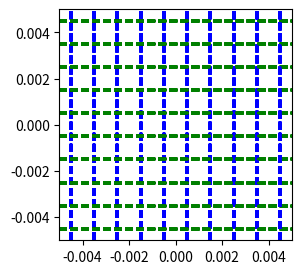

The matplotlib source for this figure:
# -*- coding: utf-8 -*-
"""
Created on Sun Feb 14 15:39:41 2021
@author: Bethan
"""


import numpy as np
from scipy.constants import k

import matplotlib.pyplot as plt
from matplotlib import gridspec
from mpl_toolkits import mplot3d
import scipy.stats


#comment this in to set the random number generators, keep it repeatable
np.random.seed(19)

####################################################################################

class Particle: 
    """A class representing the 3D particle"""
    
    def __init__(self, x, y, z, vx, vy, vz, mass=85*10**(-27), styles=None):
        #mass of Rb-85 atom here 
        
        self.r = np.array((x, y, z))
        self.v = np.array((vx, vy, vz))
        self.mass= mass
    
    #setting things for the positions
    @property
    def x(self):
        return self.r[0]
    @x.setter
    def x(self, value):
        self.r[0] = value
    @property
    def y(self):
        return self.r[1]
    @y.setter
    def y(self, value):
        self.r[1] = value
    @property
    def z(self):
        return self.r[2]
    @z.setter
    def z(self, value):
        self.r[2] = value
    
    
    #setting things for the velocities
    @property
    def vx(self):
        return self.v[0]
    @vx.setter
    def vx(self, value):
        self.v[0] = value
    @property
    def vy(self):
        return self.v[1]
    @vy.setter
    def vy(self, value):
        self.v[1] = value
    @property
    def vz(self):
        return self.v[2]
    @vz.setter
    def vz(self, value):
        self.v[2] = value
        
    def mag_r(self):
        '''Determines the magnitude of the radius for the particle's position'''
        return np.sqrt((self.r[0])**2+(self.r[1])**2+(self.r[2])**2)
    
    def mag_vr(self):
        '''Determines the magnitude of the radial velocity for the particle's position'''
        return np.sqrt((self.v[0])**2+(self.v[1])**2+(self.v[2])**2) #just the speed!
        
    def drift(self, dt):
        '''Moves the particles through distances appropriate to their velocities.'''
        self.x += self.vx*dt
        self.y += self.vy*dt
        self.z += self.vz*dt
        
    def set_rand_rv(self, T, omega_x, omega_y, omega_z): #here, L is the cube length, T is the temperature
        '''Sets the position components of the particles to a random value between -L/2 and L/2.
        Sets the velocity components of the particles to a random value from a Maxwell-Boltzmann 
        distribution, with mean 0 and standard deviation sqrt(kT/m).'''
        self.v = np.random.normal(0, np.sqrt(k*T/self.mass), 3)
        self.r = np.array((1.0,1.0,1.0)) 
        #so this is a bit weird, not sure why but for some reason the following code sets r components
        #as int unless I put the last line in where the components are given as floats
        self.r[0] = np.random.normal(0, np.sqrt((k*T)/(self.mass*(omega_x**2))))
        self.r[1] = np.random.normal(0, np.sqrt((k*T)/(self.mass*omega_y**2)))
        self.r[2] = np.random.normal(0, np.sqrt((k*T)/(self.mass*omega_z**2)))


    def potential_v_change(self, omega_x, omega_y, omega_z, dt):
        '''Changes the velocity components of the particles by an amount appropriate
        to the 3D harmonic trapping potential.'''
        self.vx += -(omega_x**2)*self.x*dt
        self.vy += -(omega_y**2)*self.y*dt
        self.vz += -(omega_z**2)*self.z*dt
        
#########################################################################################################
        
        
class Cell: 
    """A class representing a cell to discretise the space"""
    
    def __init__(self, x, y, z): 
        self.stored_atoms = []
        self.centre_x = x
        self.centre_y = y
        self.centre_z = z
        self.centre_coords = np.array([x,y,z])
        
        
########################################################################################################        
     
class Environment: 
    """A class representing the environment to put the particles in"""
    
    def __init__(self, L, Ti, omega_x, omega_y, omega_z): 
    #just got initial temperature and length of cube side for now, can add in more parameters as needed
        self.L = L
        self.Ti = Ti
        self.omega_x = omega_x
        self.omega_y = omega_y
        self.omega_z = omega_z
        self.particles = []
        self.mass = 85*10**(-27)
      #  self.temp_array = []
        self.space = []
    
    def Create_Particle(self, N):
        '''Function to create N particles and initialise their r and v coordinates. 
        The particles are then appended into a Nx1 dimensional array.'''
        
        for i in range(N):
            test_p = Particle(1,1,1,1,1,1)
            Particle.set_rand_rv(test_p, self.Ti, self.omega_x, self.omega_y, self.omega_z)
            self.particles.append(test_p)
            
            
            
    def Create_Cell(self, Ncell_i):
        #along_L = int(Ncell**(1/3))
        #totalN = Ncell_i**3
        
        for x in range(Ncell_i):
            for y in range(Ncell_i):
                for z in range(Ncell_i):
                    x_pos = -self.L/2 + self.L/(2*Ncell_i) + (x*self.L)/(Ncell_i)
                    y_pos = -self.L/2 + self.L/(2*Ncell_i) + (y*self.L)/Ncell_i
                    z_pos = -self.L/2 + self.L/(2*Ncell_i) + (z*self.L)/Ncell_i
                    test_cell = Cell(x_pos,y_pos,z_pos)
                    self.space.append(test_cell)
                    #print(test_cell.centre_x)
        print(np.size(self.space))

        
    def Check_cells(self):
        fig = plt.figure(figsize=(3,3))
        gs = gridspec.GridSpec(1,1)
        ax1 = fig.add_subplot(gs[0])
        ax1.set_ylim(-self.L/2,self.L/2) #sets the dimensions of the axes to be the same as the box
        ax1.set_xlim(-self.L/2,self.L/2)
        for n in self.space:
            ax1.axhline(y=n.centre_y, xmin=0, xmax=1, linestyle='--', color='g')
            ax1.axvline(x=n.centre_x, ymin=0, ymax= 1, linestyle='--', color='b')
            #print(n.centre_coords)
        
        
    def sort_atoms(self, Ncell_i):
        for c in self.space:
            for n in self.particles:
                if c.centre_x - self.L/(2*Ncell_i) < n.x < c.centre_x + self.L/(2*Ncell_i) and c.centre_y - self.L/(2*Ncell_i) < n.y < c.centre_y + self.L/(2*Ncell_i) and c.centre_z - self.L/(2*Ncell_i) < n.z < c.centre_z + self.L/(2*Ncell_i):
                    c.stored_atoms.append(n)
            print('cell done!')
           
            
    def histogram(self, N, Nt, dt, label):
        '''Function to plot a histogram with associated Gaussian distribution.
        Displays the mean and standard deviation of this Gaussian distribution on the graph.'''
        
        to_plot = [] #empty array
        for i in self.particles:
            to_plot.append(i.x)#Particle.mag_r(i)) #select which values to plot, and append to the array
        fig = plt.figure(figsize=(8,3))
        gs = gridspec.GridSpec(1,1)
        ax2 = fig.add_subplot(gs[0])
        #set title with the simulation parameters to keep track of the data
        ax2.set_title(f'T={self.Ti}, omega={(self.omega_x, self.omega_y, self.omega_z)}, N={N}, Nt={Nt}, dt= {dt}')
        result1 = ax2.hist(to_plot, bins=100) #plotting the histogram
        mean1 = np.mean(to_plot)
        sigma1 = np.sqrt(np.var(to_plot))
        x1 = np.linspace(min(to_plot), max(to_plot), 100)
        dx1 = result1[1][1] - result1[1][0]
        scale1 = len(to_plot)*dx1 #scaling the curves to match the histogram
        
        #plotting a Gaussian of the results, for single direction 
        ax2.plot(x1, scipy.stats.norm.pdf(x1, mean1, sigma1)*scale1, color='g')
        ax2.set_xlabel('x position of particles')
        #ax2.set_ylim(0,300)
        ax2.set_xlim(-0.001,0.001)
        ax2.text(0.0005, 250, 'mean = {:.3g}'.format(mean1))
        ax2.text(0.0005, 200, 'sd = {:.3g}'.format(sigma1))
        ax2.text(-0.0009, max(result1[0])*0.95, '{}'.format(label))
 
        #fitting a maxwell distribution to the data, for radial coords
        #params = scipy.stats.maxwell.fit(to_plot, floc=0) 
        #ax2.plot(x1, scipy.stats.maxwell.pdf(x1, *params)*scale1)
        #ax2.set_xlabel('Radial position of particles')
        #ax2.text(max(result1[1])*0.85, max(result1[0])*0.95, 'mean = {:.3g}'.format(mean1))
        #ax2.text(max(result1[1])*0.85, max(result1[0])*0.75, 'sd = {:.3g}'.format(sigma1))
        #ax2.set_xlim(0,0.06)
        #ax2.set_ylim(0,300)
        
        
    def histogram_TOF(self, N, Nt, dt, label, TOF):
        '''Function to plot a histogram with associated Gaussian distribution.
        Displays the mean and standard deviation of this Gaussian distribution on the graph.'''
        
        to_plot = [] #empty array
        for i in self.particles:
            to_plot.append(Particle.mag_vr(i)) #select which values to plot, and append to the array
        fig = plt.figure(figsize=(8,3))
        gs = gridspec.GridSpec(1,1)
        ax2 = fig.add_subplot(gs[0])
        
        ax2.set_xlabel('x position of particles')
        #set title with the simulation parameters to keep track of the data
        ax2.set_title(f'T={self.Ti}, omega={(self.omega_x, self.omega_y, self.omega_z)}, N={N}, Nt={Nt}, dt= {dt}')
       # ax2.set_xlim(-0.001,0.001)
        result1 = ax2.hist(to_plot, bins=100)
        mean1 = np.mean(to_plot)
        sigma1 = np.sqrt(np.var(to_plot))
        ax2.text(max(result1[1])*0.25, max(result1[0])*0.95, '{}'.format(label))
        ax2.text(max(result1[1])*0.55, max(result1[0])*0.95, 'mean = {:.3g}'.format(mean1))
        ax2.text(max(result1[1])*0.55, max(result1[0])*0.75, 'sd = {:.3g}'.format(sigma1))
        x1 = np.linspace(min(to_plot), max(to_plot), 100)
        dx1 = result1[1][1] - result1[1][0]
        scale1 = len(to_plot)*dx1
        #plotting a Gaussian of the results, display mean and sd of the data on the graph
        ax2.plot(x1, scipy.stats.norm.pdf(x1, mean1, sigma1)*scale1, color='r')
        temp = (self.mass/k)*((self.omega_x*sigma1)**2/(1+(self.omega_x*TOF)**2))
        ax2.text(max(result1[1])*0.55, max(result1[0])*0.25, 'Temp = {:.3g}K'.format(temp))
        
        
        
        

                
                 
    def time_evolve_standard(self,dt,Nt,N):
        '''Runs the simulation through Nt timesteps, of individual size dt. For each timestep
        alters the positions of the particles according to their velocities. Then 
        changes the velocities of the particles to account for the influence of the trapping 
        potential. Plots histograms labelled with the simulation parameters both before and
        after the simulation.
        Can plot 2D or 3D graphs of the particle positions, and save these locally if desired.'''
        
        create_graph2d = False #set to true to plot a xy slice of the particle positions for each time step
        create_graph3d = False #set to true to plot the particle positions in 3D for each time step
        save_images = False #set to true to save the associated images to the specified file path
        create_histograms = True #set to true to plot histograms before and after the time loop
        plot_sigma = False #set to true to plot the standard deviation of r or v over time
        
        sigma = [] #creating an empty array to contain the standard deviation values
        
        if create_histograms:
            self.histogram(N, Nt, dt, 't = 0') #create a histogram of the initial values
        
        for t in range(Nt): #loop through the timesteps
            if create_graph3d:
                fig = plt.figure(figsize=(10,10))
                gs = gridspec.GridSpec(1,1)
                ax1 = fig.add_subplot(gs[0], projection='3d') # making the plot 3D capable 
                ax1.set_ylim(-self.L/2,self.L/2) 
                ax1.set_xlim(-self.L/2,self.L/2)
                ax1.set_zlim(-self.L/2,self.L/2)
                ax1.text(self.L/3,-self.L/3, self.L/3, f'{t+1}') # stating on the graph the time-step of the simulation graph
            if create_graph2d:
                fig = plt.figure(figsize=(3,3))
                gs = gridspec.GridSpec(1,1)
                ax1 = fig.add_subplot(gs[0])
                ax1.set_ylim(-self.L/2,self.L/2) #sets the dimensions of the axes to be the same as the box
                ax1.set_xlim(-self.L/2,self.L/2)
                ax1.text(self.L/3,-self.L/3, f'{t+1}') #print the timestep number on the graph
                
            sigma_variable = [] #creating an empty array to store the r/v values from which to calc an sd
            
            for i in self.particles: #for each timestep, loop through the particles in the array
                #plot the positions if needed
                if create_graph3d:
                    ax1.scatter3D(i.x, i.y, i.z, c='b', s=2)
                    ax1.view_init(30, 35)
                if create_graph2d:
                    ax1.scatter(i.x, i.y, c='b', s=2)
                    
                sigma_variable.append(i.x) #append the r/v values into the empty array
        
                #alter the positions of the particles according to their velocities
                Particle.drift(i, dt) 
                #alter the velocities of the particles, account for the trapping potential
                Particle.potential_v_change(i, self.omega_x, self.omega_y, self.omega_z, dt)
                
            sigmadt = np.sqrt(np.var(sigma_variable)) #calculate the sd of the r/v values for this timestep
            sigma.append(sigmadt) #append it to the empty array created at the start
                
            if save_images: #save the graphs as they are created to the specified file
                 plt.savefig(r'C:\\Users\<user>\Documents\evaporative cooling\test sim\trapthennot\timestep{t}.png'.format(t=t))
                 
        if create_histograms:
            self.histogram(N, Nt, dt, 't = Ntdt') #create a histogram of the final value
        
        #create graph, and plot the values in the 'sigma' array against time
        if plot_sigma:
            fig = plt.figure(figsize=(8,3))
            gs = gridspec.GridSpec(1,1)
            ax = fig.add_subplot(gs[0])
            ax.set_xlabel('Time /s')
            ax.set_ylabel('Sigma_x /m')
            time = np.arange(len(sigma))*dt
            ax.plot(time, sigma , color='g')
            #print(f'Mean sigma x: {np.mean(sigmax)}')
            #print(f'Peak to peak amplitude (sigma x): {np.max(sigmax)-np.min(sigmax)}')
            #print(f'Mean average sigma: {np.mean(sigma)}')
            #print(f'Peak to peak amplitude (avg sigma): {np.max(sigma)-np.min(sigma)}')
            
##################################################################################################################################################################
            
            
    def time_evolve_TOF(self,dt,Nt,N):
        '''Runs the simulation through Nt timesteps, of individual size dt. For each timestep
        alters the positions of the particles according to their velocities. Then 
        changes the velocities of the particles to account for the influence of the trapping 
        potential. Plots histograms labelled with the simulation parameters both before and
        after the simulation.
        Can plot 2D or 3D graphs of the particle positions, and save these locally if desired.'''
        
        create_graph2d = False #set to true to plot a xy slice of the particle positions for each time step
        create_graph3d = False #set to true to plot the particle positions in 3D for each time step
        save_images = False #set to true to save the associated images to the specified file path
        create_histograms = True #set to true to plot histograms before and after the time loop
        plot_sigma = False #set to true to plot the standard deviation of r or v over time
        
        sigma = [] #creating an empty array to contain the standard deviation values
        
        for t in range(Nt): #loop through the timesteps
            if create_graph3d:
                fig = plt.figure(figsize=(10,10))
                gs = gridspec.GridSpec(1,1)
                ax1 = fig.add_subplot(gs[0], projection='3d') # making the plot 3D capable 
                ax1.set_ylim(-self.L/2,self.L/2) 
                ax1.set_xlim(-self.L/2,self.L/2)
                ax1.set_zlim(-self.L/2,self.L/2)
                ax1.text(self.L/3,-self.L/3, self.L/3, f'{t+1}') # stating on the graph the time-step of the simulation graph
            if create_graph2d:
                fig = plt.figure(figsize=(3,3))
                gs = gridspec.GridSpec(1,1)
                ax1 = fig.add_subplot(gs[0])
                ax1.set_ylim(-self.L/2,self.L/2) #sets the dimensions of the axes to be the same as the box
                ax1.set_xlim(-self.L/2,self.L/2)
                ax1.text(self.L/3,-self.L/3, f'{t+1}') #print the timestep number on the graph
                
            sigma_variable = [] #creating an empty array to store the r/v values from which to calc an sd
            
            for i in self.particles: #for each timestep, loop through the particles in the array
                #plot the positions if needed
                if create_graph3d:
                    ax1.scatter3D(i.x, i.y, i.z, c='b', s=2)
                    ax1.view_init(30, 35)
                if create_graph2d:
                    ax1.scatter(i.x, i.y, c='b', s=2)
                    
                sigma_variable.append(i.x) #append the r/v values into the empty array
        
                #alter the positions of the particles according to their velocities
                Particle.drift(i, dt) 
                #no potential involved as the trap is off- particles in free expansion
                
            sigmadt = np.sqrt(np.var(sigma_variable)) #calculate the sd of the r/v values for this timestep
            sigma.append(sigmadt) #append it to the empty array created at the start
                
            if save_images: #save the graphs as they are created to the specified file
                 plt.savefig(r'C:\\Users\<user>\Documents\evaporative cooling\test sim\trapthennot\timestep{t}.png'.format(t=t))
                 
        if create_histograms:
            self.histogram_TOF(N, Nt, dt, 't = Ntdt', Nt*dt) #create a histogram of the final values, and prints calc temp 
        
        #create graph, and plot the values in the 'sigma' array against time
        if plot_sigma:
            fig = plt.figure(figsize=(8,3))
            gs = gridspec.GridSpec(1,1)
            ax = fig.add_subplot(gs[0])
            ax.set_xlabel('Time /s')
            ax.set_ylabel('Sigma_x /m')
            time = np.arange(len(sigma))*dt
            ax.plot(time, sigma , color='g')
            

###################################################################################################################################################################            


    def time_evolve_evap(self,dt,Nt,N,therm_time,rate_of_evap):
        '''Runs the simulation through Nt timesteps, of individual size dt. For each timestep
        alters the positions of the particles according to their velocities. Then 
        changes the velocities of the particles to account for the influence of the trapping 
        potential. Plots histograms labelled with the simulation parameters both before and
        after the simulation.
        This simulation also takes into account evaporative cooling effects and with a defined choice
        of the minimum spactial distribution all particles outside of the minimum are evaporatively
        cooled. therm_time is measure in number of time steps dt how long we leave for rether
        Can plot 2D or 3D graphs of the particle positions, and save these locally if desired.'''
        
        create_graph2d = False #set to true to plot a xy slice of the particle positions for each time step
        create_graph3d = False #set to true to plot the particle positions in 3D for each time step
        save_images = False #set to true to save the associated images to the specified file path
        create_histograms = False #set to true to plot histograms before and after the time loop
        create_histograms_start_finish = True
        plot_sigma = False #set to true to plot the standard deviation of r or v over time
        plot_N = False
        plot_T = False
        
        sigma = [] #creating an empty array to contain the standard deviation values
        sigma_avg = []
        num_atoms = []
        r_vals = [] #defining an empty array for the magnitude radius values
        
        t = float(0) #ensures the value for t is treated as a float to avoid compatibility conditons
        
        for i in self.particles: #looping through all the particles in the system
            r_vals.append(Particle.mag_r(i))  #to append the magnitude radius to the r_vals array

        cut_off = max(r_vals) #setting the cut-off point for minimum radius from the paricles as an arbitrary max value of the r_vals
        evap_times = np.linspace(0, Nt, int(Nt/(therm_time)), endpoint=False)#defining the specific timesteps we want to do evaporative cooling at
        #print(int(Nt/(therm_time-1)))
        #print(f'The Evap Times are {evap_times}')
        #print(f'Starting time t ={t}')
        print(f'Starting Cut-Off is {cut_off}')
        evap_atoms = []
        
        if create_histograms_start_finish:
            self.histogram(N, Nt, dt, 't = 0') #create a histogram of the initial values
        
        while t != Nt: #loop through the timesteps
            sigma_variable = [] #creating an empty array to store the r/v values from which to calc an sd
            sigma_variablex = [] 
            sigma_variabley = []
            sigma_variablez = []
            if create_graph3d:
                fig = plt.figure(figsize=(10,10))
                gs = gridspec.GridSpec(1,1)
                ax1 = fig.add_subplot(gs[0], projection='3d') # making the plot 3D capable 
                ax1.set_ylim(-self.L/2,self.L/2) 
                ax1.set_xlim(-self.L/2,self.L/2)
                ax1.set_zlim(-self.L/2,self.L/2)
                ax1.text(self.L/3,-self.L/3, self.L/3, f'{t+1}') # stating on the graph the time-step of the simulation graph
            if create_graph2d:
                fig = plt.figure(figsize=(3,3))
                gs = gridspec.GridSpec(1,1)
                ax1 = fig.add_subplot(gs[0])
                ax1.set_ylim(-self.L/2,self.L/2) #sets the dimensions of the axes to be the same as the box
                ax1.set_xlim(-self.L/2,self.L/2)
                ax1.text(self.L/3,-self.L/3, f'{t+1}') #print the timestep number on the graph
                
            for i in self.particles: #for each timestep, loop through the particles in the array
                    #plot the positions if needed
                    if create_graph3d:
                        ax1.scatter3D(i.x, i.y, i.z, c='b', s=2)
                        ax1.view_init(30, 35)
                    if create_graph2d:
                        ax1.scatter(i.x, i.y, c='b', s=2)
                    
                    sigma_variable.append(Particle.mag_r(i))
                    sigma_variablex.append(i.x) #append the r/v values into the empty array
                    sigma_variabley.append(i.y)
                    sigma_variablez.append(i.z)
        
                    #alter the positions of the particles according to their velocities
                    Particle.drift(i, dt) 
                    #alter the velocities of the particles, account for the trapping potential
                    Particle.potential_v_change(i, self.omega_x, self.omega_y, self.omega_z, dt)
                    
            if np.any(t == evap_times): #if statement, a conditon to see t is equal to any of the evap_times
                print(t)
                for i in self.particles: #looping through all partilces
                    if Particle.mag_r(i) >= cut_off: #if statement, a condition to see if magnitude radius of the partilce is greater than or equal to the cut_off radius
                        i.x = 0.004 #if the statment is satisified we set the position of the particle to an arbirtary position, to mimic the effects of evaporative cooling
                        i.y = 0.004 #""
                        i.z = 0.004 #""
                        atom = Particle(i.x, i.y, i.z, i.vx, i.vy, i.vz)
                        evap_atoms.append(atom)
                        self.particles.remove(i)
                   
                    
                cut_off = cut_off*rate_of_evap #outside of this if-else statment, once all particles have been looped/checked against the statment, we redefine the cut-off radius at a rate defined in the funtion variable
                #print(f'Setting new cut-off as {cut_off}')
                if create_histograms:
                    self.histogram(N, Nt, dt, f'{t+1}') #create a histogram of the final value
                if save_images: #save the graphs as they are created to the specified file
                    plt.savefig(r'E:\Yr 4 Cold Atoms Project\03.03.2021 Yr4-Ultracold-Atoms-Project-vinothanv377-patch-1\Yr4-Ultracold-Atoms-Project-vinothanv377-patch-1\images\velocities\timestep{t}.png'.format(t=t))
              
            t+=1 #ensures that time-steps progress by one every full cycle of checks 
                
            sigmaxdt = np.sqrt(np.var(sigma_variablex)) 
            sigmaydt = np.sqrt(np.var(sigma_variabley))
            sigmazdt = np.sqrt(np.var(sigma_variablez))
            sigmadt_avg = (1/3)*(sigmaxdt + sigmaydt + sigmazdt)
            sigmadt = np.sqrt(np.var(sigma_variable)) #calculate the sd of the r/v values for this timestep
            sigma.append(sigmadt) #append it to the empty array created at the start
            sigma_avg.append(sigmadt_avg)
            num_atoms.append(np.size(self.particles))
        
                  
        if create_histograms_start_finish:
            self.histogram(N, Nt, dt, 't = Ntdt') #create a histogram of the final values
            #print(evap_times)
        if save_images: #save the graphs as they are created to the specified file
                 plt.savefig(r'E:\Yr 4 Cold Atoms Project\03.03.2021 Yr4-Ultracold-Atoms-Project-vinothanv377-patch-1\Yr4-Ultracold-Atoms-Project-vinothanv377-patch-1\images\velocities\timestep{t}.png'.format(t=t))
            
        
        #create graph, and plot the values in the 'sigma' array against time
        if plot_sigma:
            fig = plt.figure(figsize=(8,3))
            gs = gridspec.GridSpec(1,1)
            ax = fig.add_subplot(gs[0])
            ax.set_xlabel('Time /s')
            ax.set_ylabel('Sigma_r /m')
            ax.set_title(f'T={self.Ti}, omega={(self.omega_x, self.omega_y, self.omega_z)}, N={N}, Nt={Nt}, dt= {dt}, therm_time= {therm_time}, evap_rate= {rate_of_evap}')
            time = np.arange(len(sigma))*dt
            ax.plot(time, sigma , color='g')
            ax.plot(time, sigma_avg , color='m')
            
           
        if plot_N:
            fig = plt.figure(figsize=(8,3))
            gs = gridspec.GridSpec(1,1)
            ax = fig.add_subplot(gs[0])
            ax.set_xlabel('Time /s')
            ax.set_ylabel('N')
            ax.set_title(f'T={self.Ti}, omega={(self.omega_x, self.omega_y, self.omega_z)}, N={N}, Nt={Nt}, dt= {dt}, therm_time= {therm_time}, evap_rate= {rate_of_evap}')
            time = np.arange(len(sigma))*dt
            ax.plot(time, num_atoms , color='r')
            
        if plot_T:
            fig = plt.figure(figsize=(8,3))
            gs = gridspec.GridSpec(1,1)
            ax = fig.add_subplot(gs[0])
            ax.set_xlabel('Time /ms')
            ax.set_ylabel('T')
            #ax.set_title(f'T={self.Ti}, omega={(self.omega_x, self.omega_y, self.omega_z)}, N={N}, Nt={Nt}, dt= {dt}, therm_time= {therm_time}, evap_rate= {rate_of_evap}')
            time = np.arange(len(sigma))*dt
            ax.plot(evap_times, self.temp_array, color='b')
            
    
    
#########################################################################################
            

        

    
                        
env = Environment(0.01,10**-6,60,60,60)
env.Create_Particle(100)
env.Create_Cell(10)
env.Check_cells()
env.sort_atoms(10)
#env.time_evolve_standard(0.0001, 200, 10000)
#env.time_evolve_evap(0.0001, 200, 10000, 5, 0.97)
#env.time_evolve_TOF(0.0001, 1000, np.size(env.particles))

